Run: headless pygame with SDL's dummy video driver; simulated clock (each Clock.tick advances the game by its frame time, no real sleeping); random seed 0; keys injected as events and as key.get_pressed() state; no mouse input.
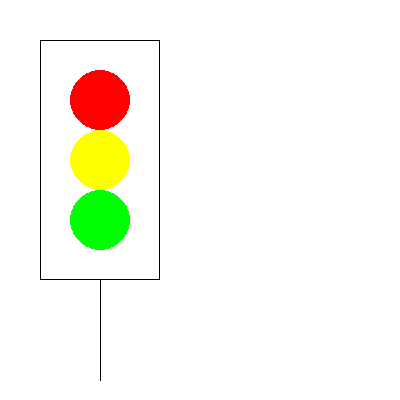
Frame 1 of 4 · flips 1–60 · no input
Frame 2 of 4 · flips 61–180 · tapped SPACE, RETURN · held RIGHT (→), D · screen unchanged from frame 1, image omitted
Frame 3 of 4 · flips 181–300 · held DOWN (↓), S · screen unchanged from frame 2, image omitted
Frame 4 of 4 · flips 301–420 · held LEFT (←), A, UP (↑), W · screen unchanged from frame 3, image omitted

The pygame program that drew these frames:

# pip install pygame
import pygame # 1. pygame 선언
import random

pygame.init() # 2. pygame 초기화

# 3. pygame에 사용되는 전역변수 선언

WHITE = (255, 255, 255)
size = [400, 400]
screen = pygame.display.set_mode(size)

done = False
clock = pygame.time.Clock()

# 4. pygame 무한루프
def runGame():
    global done
    while not done:
        clock.tick(10)
        screen.fill(WHITE)
        
        for event in pygame.event.get():
            if event.type == pygame.QUIT:
                done=True

        ############################
        # 여기에 도형을 그리세요
        ############################
        pygame.draw.circle(screen, (255,0,0), (100, 100), 30)
        pygame.draw.circle(screen, (255,255, 0), (100, 160), 30)
        pygame.draw.circle(screen, (0,255,0), (100, 220), 30)
        pygame.draw.rect(screen, (0, 0, 0), (40, 40, 120, 240), 1)
        pygame.draw.line(screen, (0, 0, 0), (100, 280), (100, 380), 1)
        
        pygame.display.update()

runGame()
pygame.quit()
